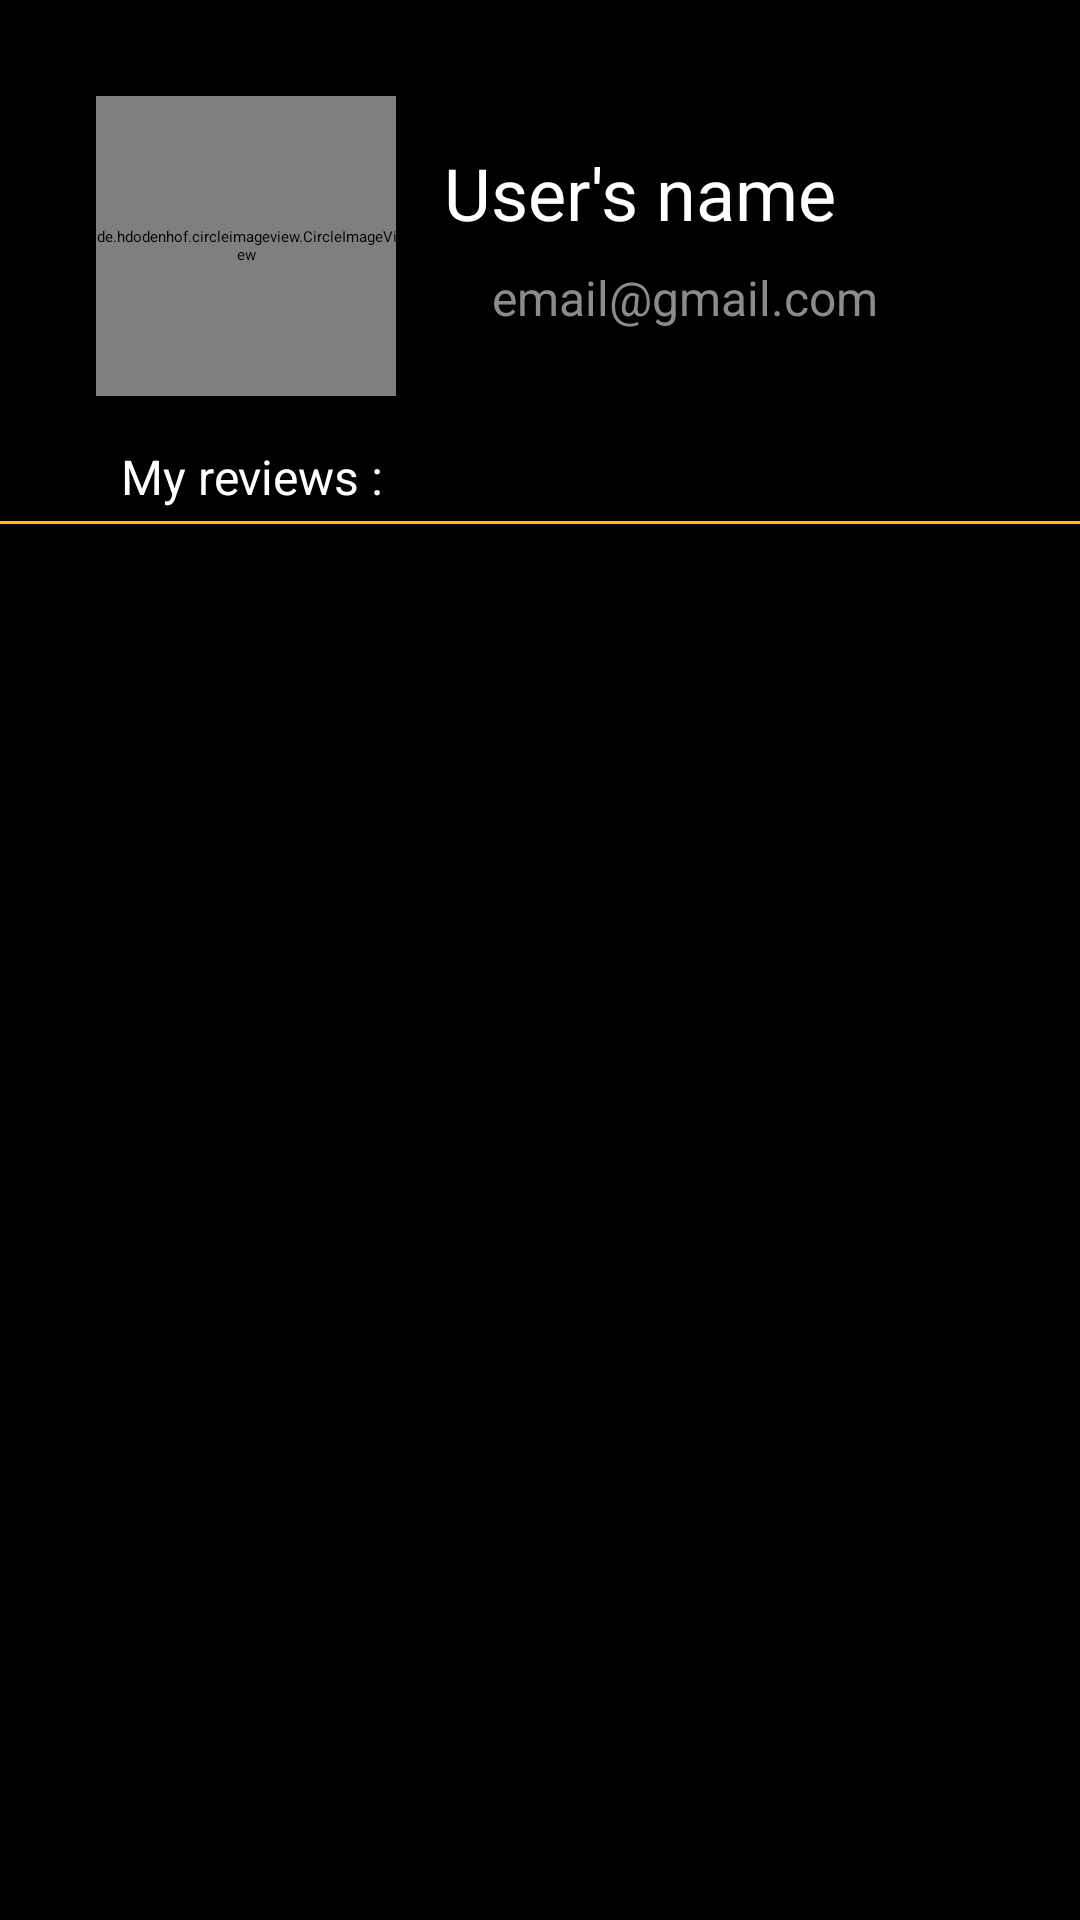

Produce the Android XML layout that renders to this screen, including the resource entries it uses.
<!-- AndroidManifest.xml: application theme Theme.RateEat -->
<!-- res/layout/fragment_my_list.xml -->
<?xml version="1.0" encoding="utf-8"?>
<androidx.constraintlayout.widget.ConstraintLayout xmlns:android="http://schemas.android.com/apk/res/android"
    xmlns:app="http://schemas.android.com/apk/res-auto"
    xmlns:tools="http://schemas.android.com/tools"
    android:layout_width="match_parent"
    android:layout_height="match_parent"
    android:background="@color/black"
    tools:context=".feed.UserReviewsFragment">

    <androidx.recyclerview.widget.RecyclerView
        android:id="@+id/my_list_rv"
        android:layout_width="0dp"
        android:layout_height="0dp"
        android:layout_marginTop="1dp"
        app:layout_constraintBottom_toBottomOf="parent"
        app:layout_constraintEnd_toEndOf="parent"
        app:layout_constraintStart_toStartOf="parent"
        app:layout_constraintTop_toBottomOf="@+id/user_list_line" />

    <de.hdodenhof.circleimageview.CircleImageView
        android:id="@+id/my_list_img_iv"
        android:layout_width="100dp"
        android:layout_height="100dp"
        android:layout_marginStart="32dp"
        android:layout_marginTop="32dp"
        android:src="@drawable/user"
        app:layout_constraintStart_toStartOf="parent"
        app:layout_constraintTop_toTopOf="parent" />

    <TextView
        android:id="@+id/my_list_name_tv"
        android:layout_width="wrap_content"
        android:layout_height="wrap_content"
        android:layout_marginStart="16dp"
        android:layout_marginTop="16dp"
        android:text="User's name"
        android:textColor="@color/white"
        android:textSize="24sp"
        app:layout_constraintStart_toEndOf="@+id/my_list_img_iv"
        app:layout_constraintTop_toTopOf="@+id/my_list_img_iv" />

    <TextView
        android:id="@+id/my_list_email_tv"
        android:layout_width="wrap_content"
        android:layout_height="wrap_content"
        android:layout_marginStart="16dp"
        android:layout_marginTop="8dp"
        android:text="email@gmail.com"
        android:textColor="@color/grey_1"
        android:textSize="16sp"
        app:layout_constraintStart_toStartOf="@+id/my_list_name_tv"
        app:layout_constraintTop_toBottomOf="@+id/my_list_name_tv" />

    <TextView
        android:id="@+id/user_list_numOfFriends_tv"
        android:layout_width="wrap_content"
        android:layout_height="wrap_content"
        android:layout_marginStart="4dp"
        android:layout_marginTop="16dp"
        android:text="My reviews :"
        android:textColor="@color/white"
        android:textSize="16sp"
        app:layout_constraintEnd_toEndOf="@+id/my_list_img_iv"
        app:layout_constraintStart_toStartOf="@+id/my_list_img_iv"
        app:layout_constraintTop_toBottomOf="@+id/my_list_img_iv" />

    <View
        android:id="@+id/user_list_line"
        style="@style/line"
        android:layout_width="match_parent"
        android:layout_marginTop="4dp"
        app:layout_constraintTop_toBottomOf="@+id/user_list_numOfFriends_tv"
        tools:layout_editor_absoluteX="0dp" />

    <ProgressBar
        android:id="@+id/my_list_prog"
        style="?android:attr/progressBarStyle"
        android:layout_width="70dp"
        android:layout_height="70dp"
        android:layout_marginTop="32dp"
        app:layout_constraintEnd_toEndOf="parent"
        app:layout_constraintStart_toStartOf="parent"
        app:layout_constraintTop_toTopOf="@+id/my_list_rv" />

</androidx.constraintlayout.widget.ConstraintLayout>
<!-- resources referenced by this layout -->
<resources>
  <color name="black">#FF000000</color>
  <color name="grey_1">#8C8A8A</color>
  <color name="white">#FFFFFFFF</color>
  <style name="line">
          <item name="android:background">@color/orange_1</item>
          <item name="android:layout_marginTop">10dp</item>
          <item name="android:layout_height">1dp</item>
      </style>
  <style name="Theme.RateEat" parent="Theme.MaterialComponents.DayNight.DarkActionBar">
          
          <item name="colorPrimary">@color/purple_200</item>
          <item name="colorPrimaryVariant">@color/purple_700</item>
          <item name="colorOnPrimary">@color/black</item>
          
          <item name="colorSecondary">@color/teal_200</item>
          <item name="colorSecondaryVariant">@color/teal_200</item>
          <item name="colorOnSecondary">@color/black</item>
          
          <item name="android:statusBarColor" tools:targetApi="l">?attr/colorPrimaryVariant</item>
          
      </style>
  <color name="orange_1">#FFC107</color>
  <color name="purple_200">#FFBB86FC</color>
  <color name="purple_700">#FF3700B3</color>
  <color name="teal_200">#FF03DAC5</color>
</resources>
